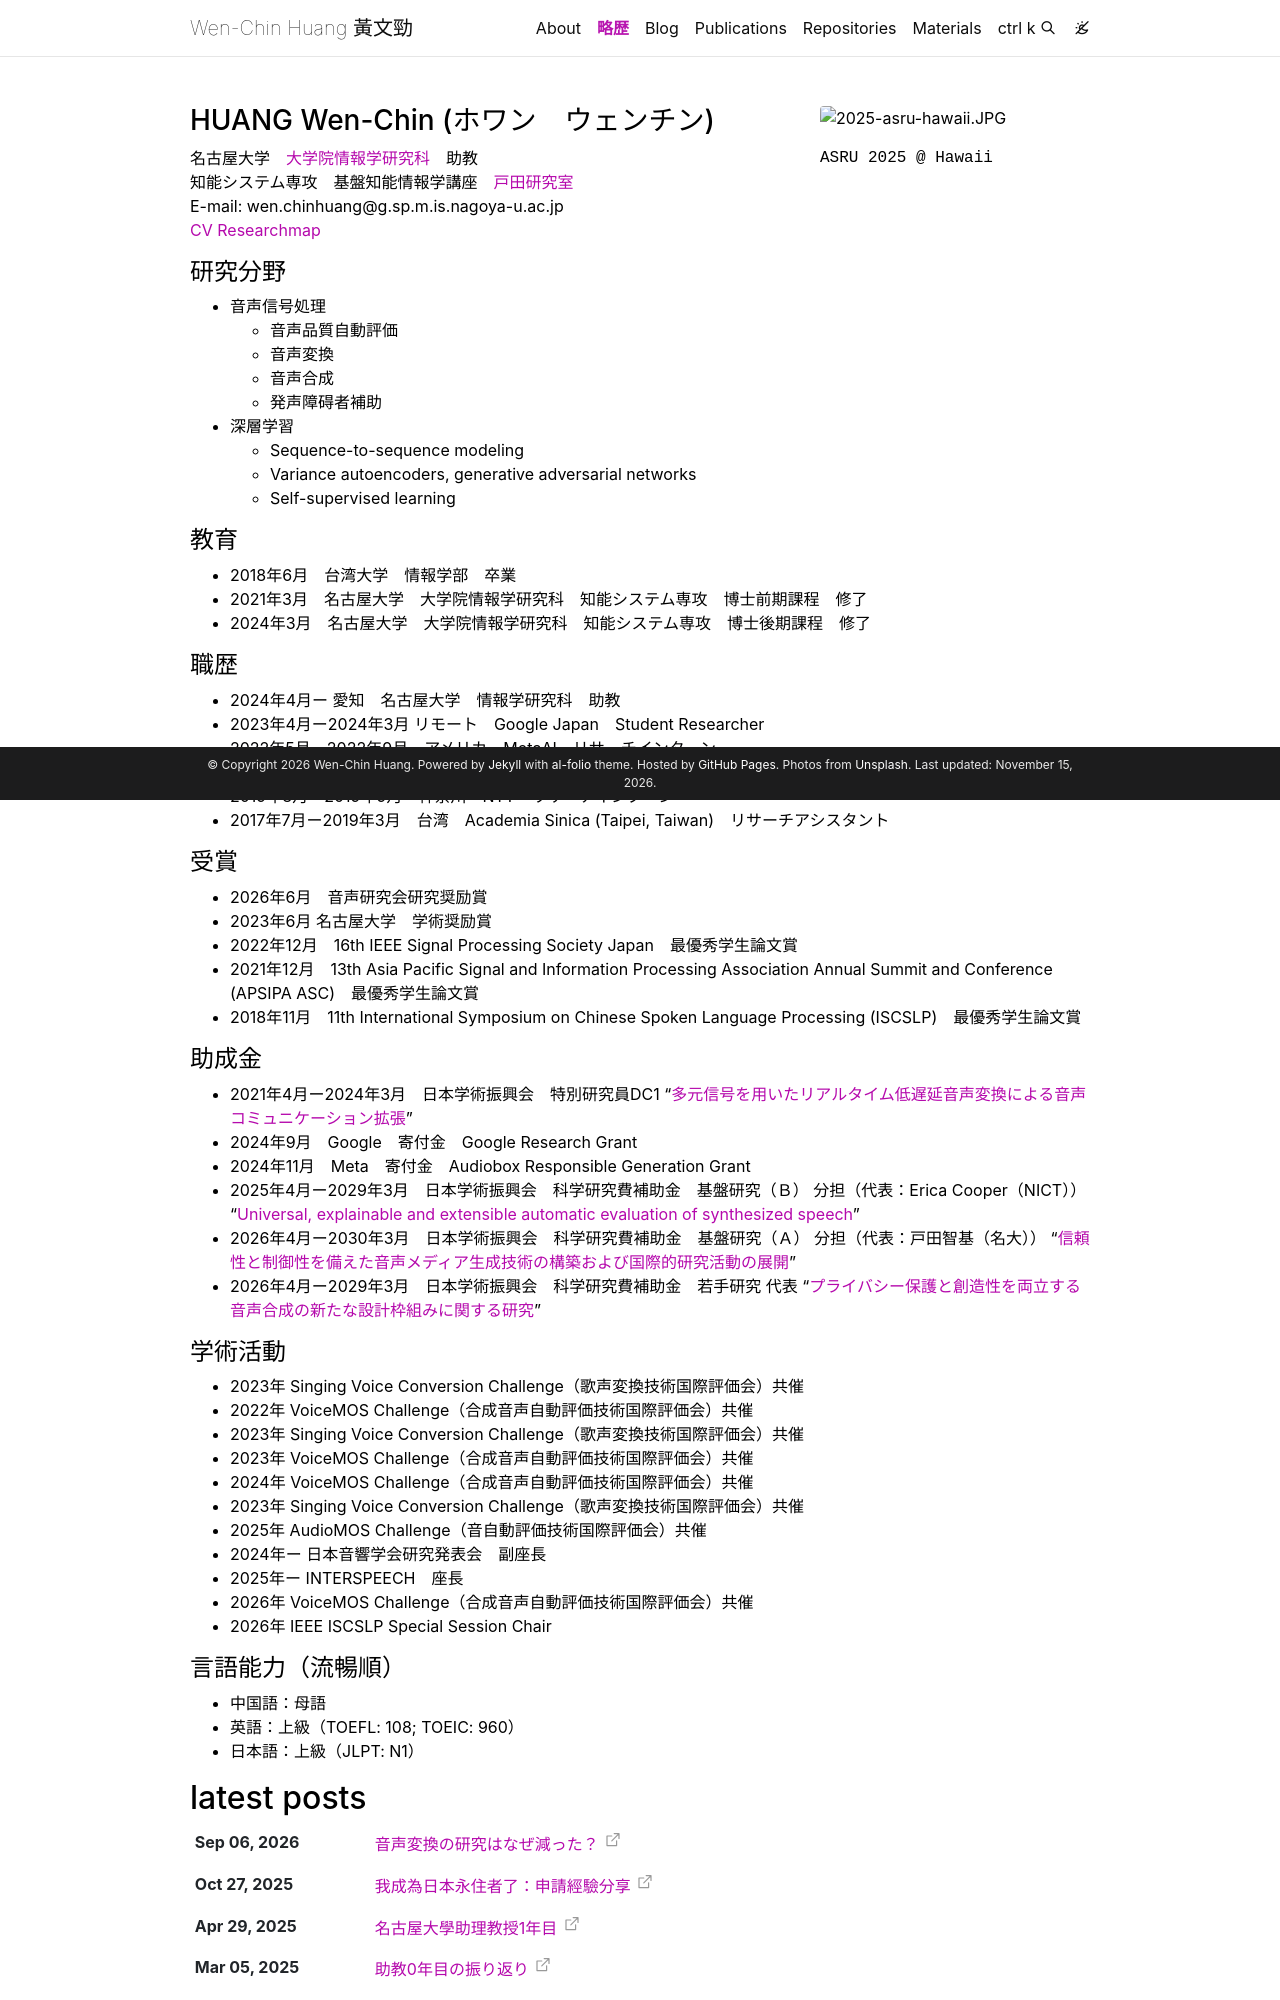

repository: unilight/unilight.github.io · page: about_jp/index.html · generator: jekyll

---
layout: about
title: 略歴
permalink: /about_jp/
hide_about_header: true

profile:
  align: right
  image: 2025-asru-hawaii.JPG
  image_circular: false # crops the image to make it circular
  more_info: >
    ASRU 2025 @ Hawaii

social: true # includes social icons at the bottom of the page
selected_papers: true # includes a list of papers marked as "selected={true}"

nav: true
nav_order: 1
---

### HUANG Wen-Chin (ホワン　ウェンチン)

名古屋大学　[大学院情報学研究科](https://www.i.nagoya-u.ac.jp/graduate-school-of-informatics/)　助教 <br>
知能システム専攻　基盤知能情報学講座　[戸田研究室](https://www.toda.is.i.nagoya-u.ac.jp/index.html) <br>
E-mail: wen.chinhuang@g.sp.m.is.nagoya-u.ac.jp <br>
[CV](../assets/pdf/CV-20261113.pdf){:target="_blank"}
[Researchmap](https://researchmap.jp/wenchinhuang){:target="_blank"}

#### 研究分野

- 音声信号処理
  - 音声品質自動評価
  - 音声変換
  - 音声合成
  - 発声障碍者補助
- 深層学習
  - Sequence-to-sequence modeling
  - Variance autoencoders, generative adversarial networks
  - Self-supervised learning

#### 教育

- 2018年6月　台湾大学　情報学部　卒業
- 2021年3月　名古屋大学　大学院情報学研究科　知能システム専攻　博士前期課程　修了
- 2024年3月　名古屋大学　大学院情報学研究科　知能システム専攻　博士後期課程　修了

#### 職歴

- 2024年4月ー 愛知　名古屋大学　情報学研究科　助教
- 2023年4月ー2024年3月 リモート　Google Japan　Student Researcher
- 2022年5月ー2022年9月　アメリカ　MetaAI　リサーチインターン
- 2021年8月ー2022年2月　リモート　Meta Reality Labs　リサーチインターン
- 2019年8月ー2019年9月　神奈川　NTT　リサーチインターン
- 2017年7月ー2019年3月　台湾　Academia Sinica (Taipei, Taiwan)　リサーチアシスタント

#### 受賞

- 2026年6月　音声研究会研究奨励賞
- 2023年6月 名古屋大学　学術奨励賞
- 2022年12月　16th IEEE Signal Processing Society Japan　最優秀学生論文賞
- 2021年12月　13th Asia Pacific Signal and Information Processing Association Annual Summit and Conference (APSIPA ASC)　最優秀学生論文賞
- 2018年11月　11th International Symposium on Chinese Spoken Language Processing (ISCSLP)　最優秀学生論文賞
